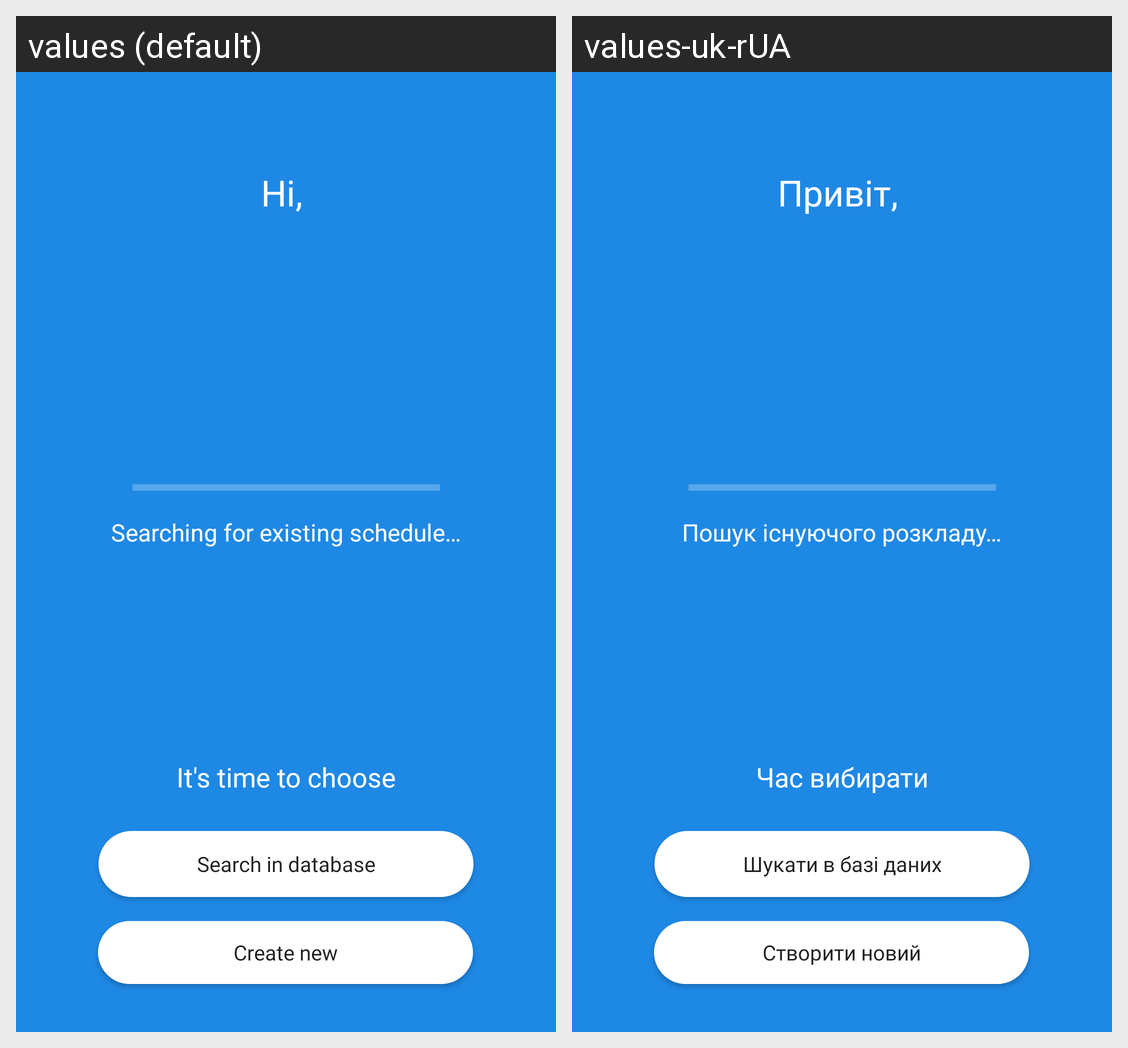

Translations of the strings shown on this Android screen, per locale in the grid:
Android screen res/layout/activity_matrix.xml rendered under 2 locales, left to right: values (default), values-uk-rUA. Device: Nexus 5 (rendered at 1080×1920; each locale shown at half size, 540×960, under a caption strip naming it); theme AppTheme.Blue.
Strings drawn on this screen, with the default value and each locale's value (text and hints the layout hard-codes, and strings that could not be matched under every locale, appear in the picture but are not listed):

greeting_text
  values: Hi, 
  values-uk-rUA: Привіт, 

group_question_text
  values: It's time to choose
  values-uk-rUA: Час вибирати

create_own_schedule
  values: Create new
  values-uk-rUA: Створити новий

search_group_in_db
  values: Search in database
  values-uk-rUA: Шукати в базі даних

search_schedule_text
  values: Searching for existing schedule…
  values-uk-rUA: Пошук існуючого розкладу…
